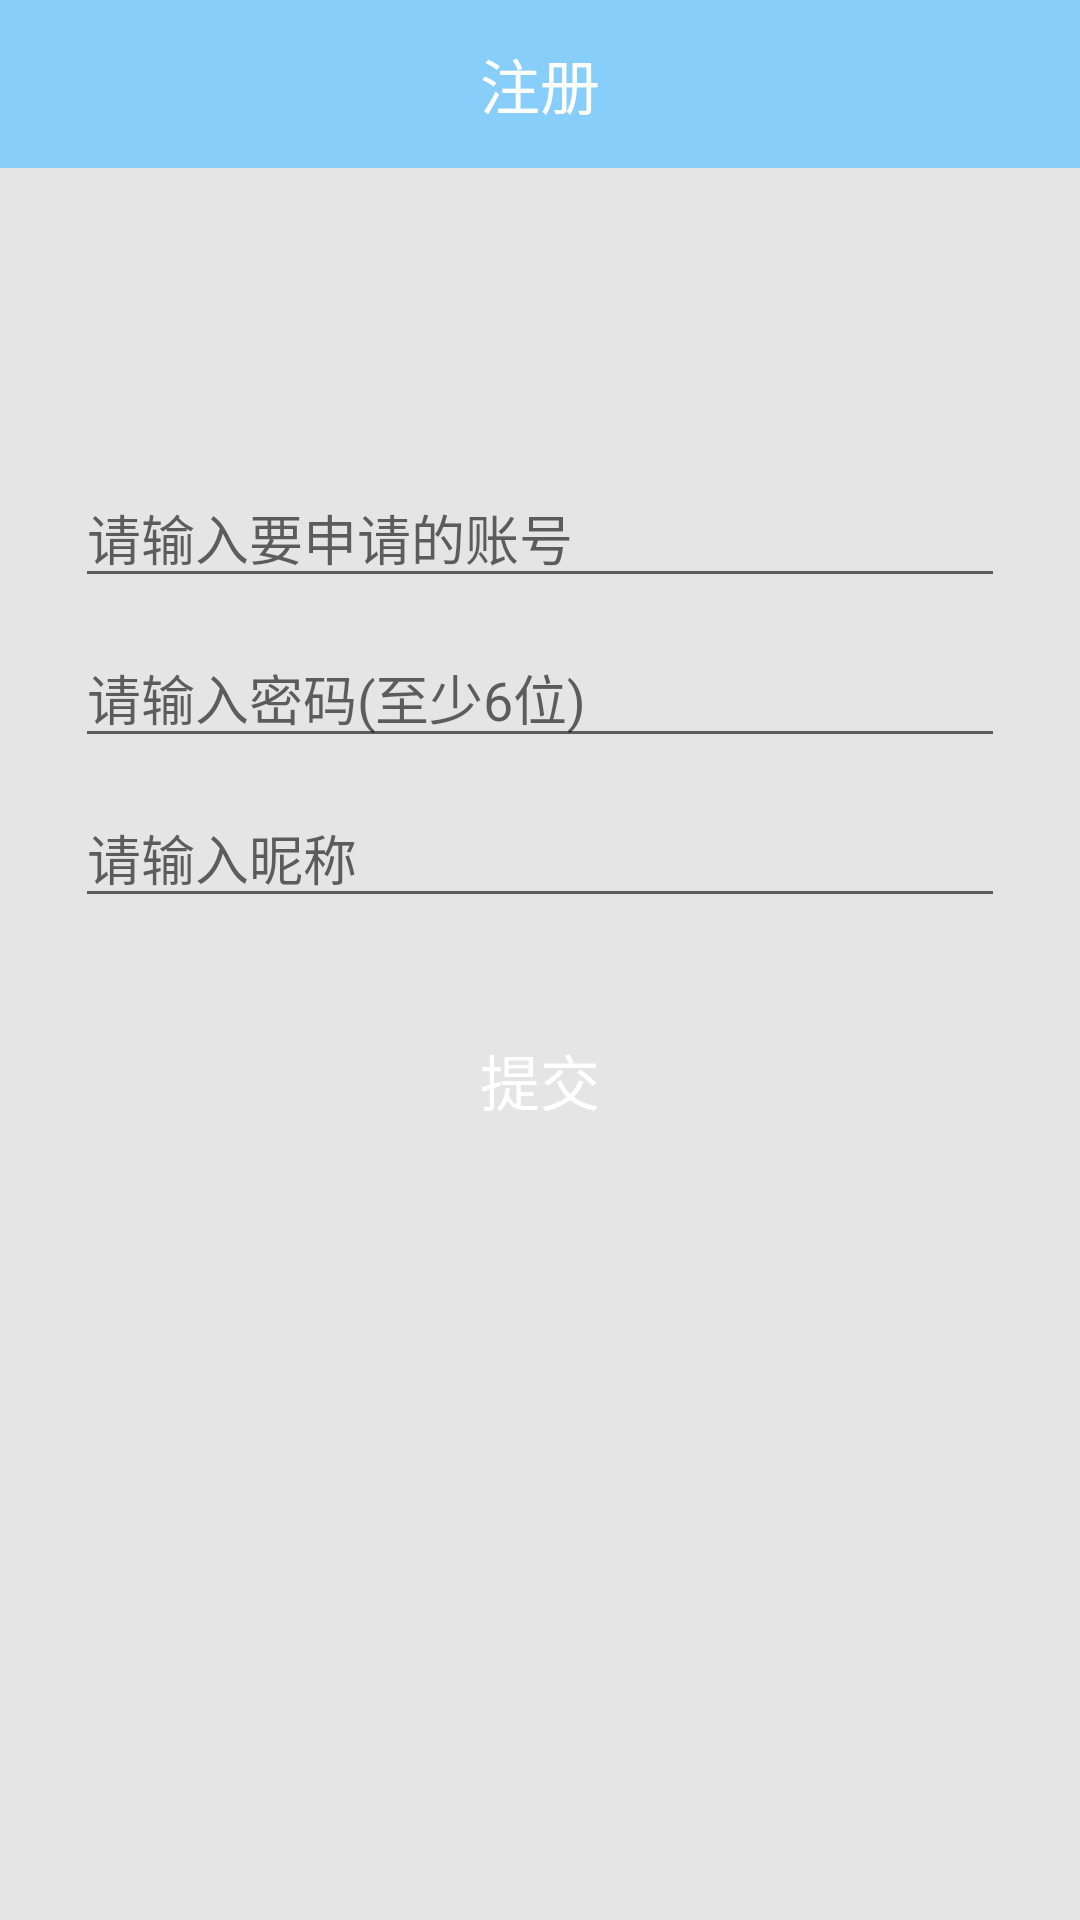

The Android layout XML behind this screen, and the referenced resources:
<!-- AndroidManifest.xml: application theme AppTheme -->
<!-- res/layout/activity_register.xml -->
<?xml version="1.0" encoding="utf-8"?>
<LinearLayout xmlns:android="http://schemas.android.com/apk/res/android"
    android:orientation="vertical" android:layout_width="match_parent"
    android:layout_height="match_parent"
    android:background="#E5E5E5">
    <TextView
        android:layout_width="match_parent"
        android:layout_height="?attr/actionBarSize"
        android:background="@color/lightskyblue"
        android:text="注册"
        android:textSize="20dp"
        android:textColor="@color/white"
        android:gravity="center"/>

    <EditText
        android:id="@+id/et_register_id"
        android:layout_width="match_parent"
        android:layout_height="wrap_content"
        android:layout_marginLeft="25dp"
        android:layout_marginRight="25dp"
        android:layout_marginTop="100dp"
        android:hint="请输入要申请的账号"/>
    <EditText
        android:id="@+id/et_register_password"
        android:layout_width="match_parent"
        android:layout_height="wrap_content"
        android:inputType="textPassword"
        android:layout_marginLeft="25dp"
        android:layout_marginRight="25dp"
        android:layout_marginTop="10dp"
        android:hint="请输入密码(至少6位)"/>
    <EditText
        android:id="@+id/et_register_name"
        android:layout_width="match_parent"
        android:layout_height="wrap_content"
        android:inputType="textPassword"
        android:layout_marginLeft="25dp"
        android:layout_marginRight="25dp"
        android:layout_marginTop="10dp"
        android:hint="请输入昵称"/>
    <Button
        android:id="@+id/btn_register_in"
        android:layout_width="200dp"
        android:layout_height="wrap_content"
        android:layout_marginTop="30dp"
        android:layout_gravity="center_horizontal"
        android:text="提交"
        android:textSize="20dp"
        android:textColor="#fff"
        android:background="@drawable/shape_login"/>
</LinearLayout>
<!-- resources referenced by this layout -->
<resources>
  <color name="lightskyblue">#87CEFA</color>
  <color name="white">#ffffff</color>
  <style name="AppTheme" parent="Base.Theme.AppCompat.Light.DarkActionBar">
          
          <item name="colorPrimary">@color/colorPrimary</item>
          <item name="colorPrimaryDark">@color/colorPrimaryDark</item>
          <item name="colorAccent">@color/colorAccent</item>
      </style>
  <color name="colorPrimary">#3F51B5</color>
  <color name="colorPrimaryDark">#303F9F</color>
  <color name="colorAccent">#FF4081</color>
</resources>
